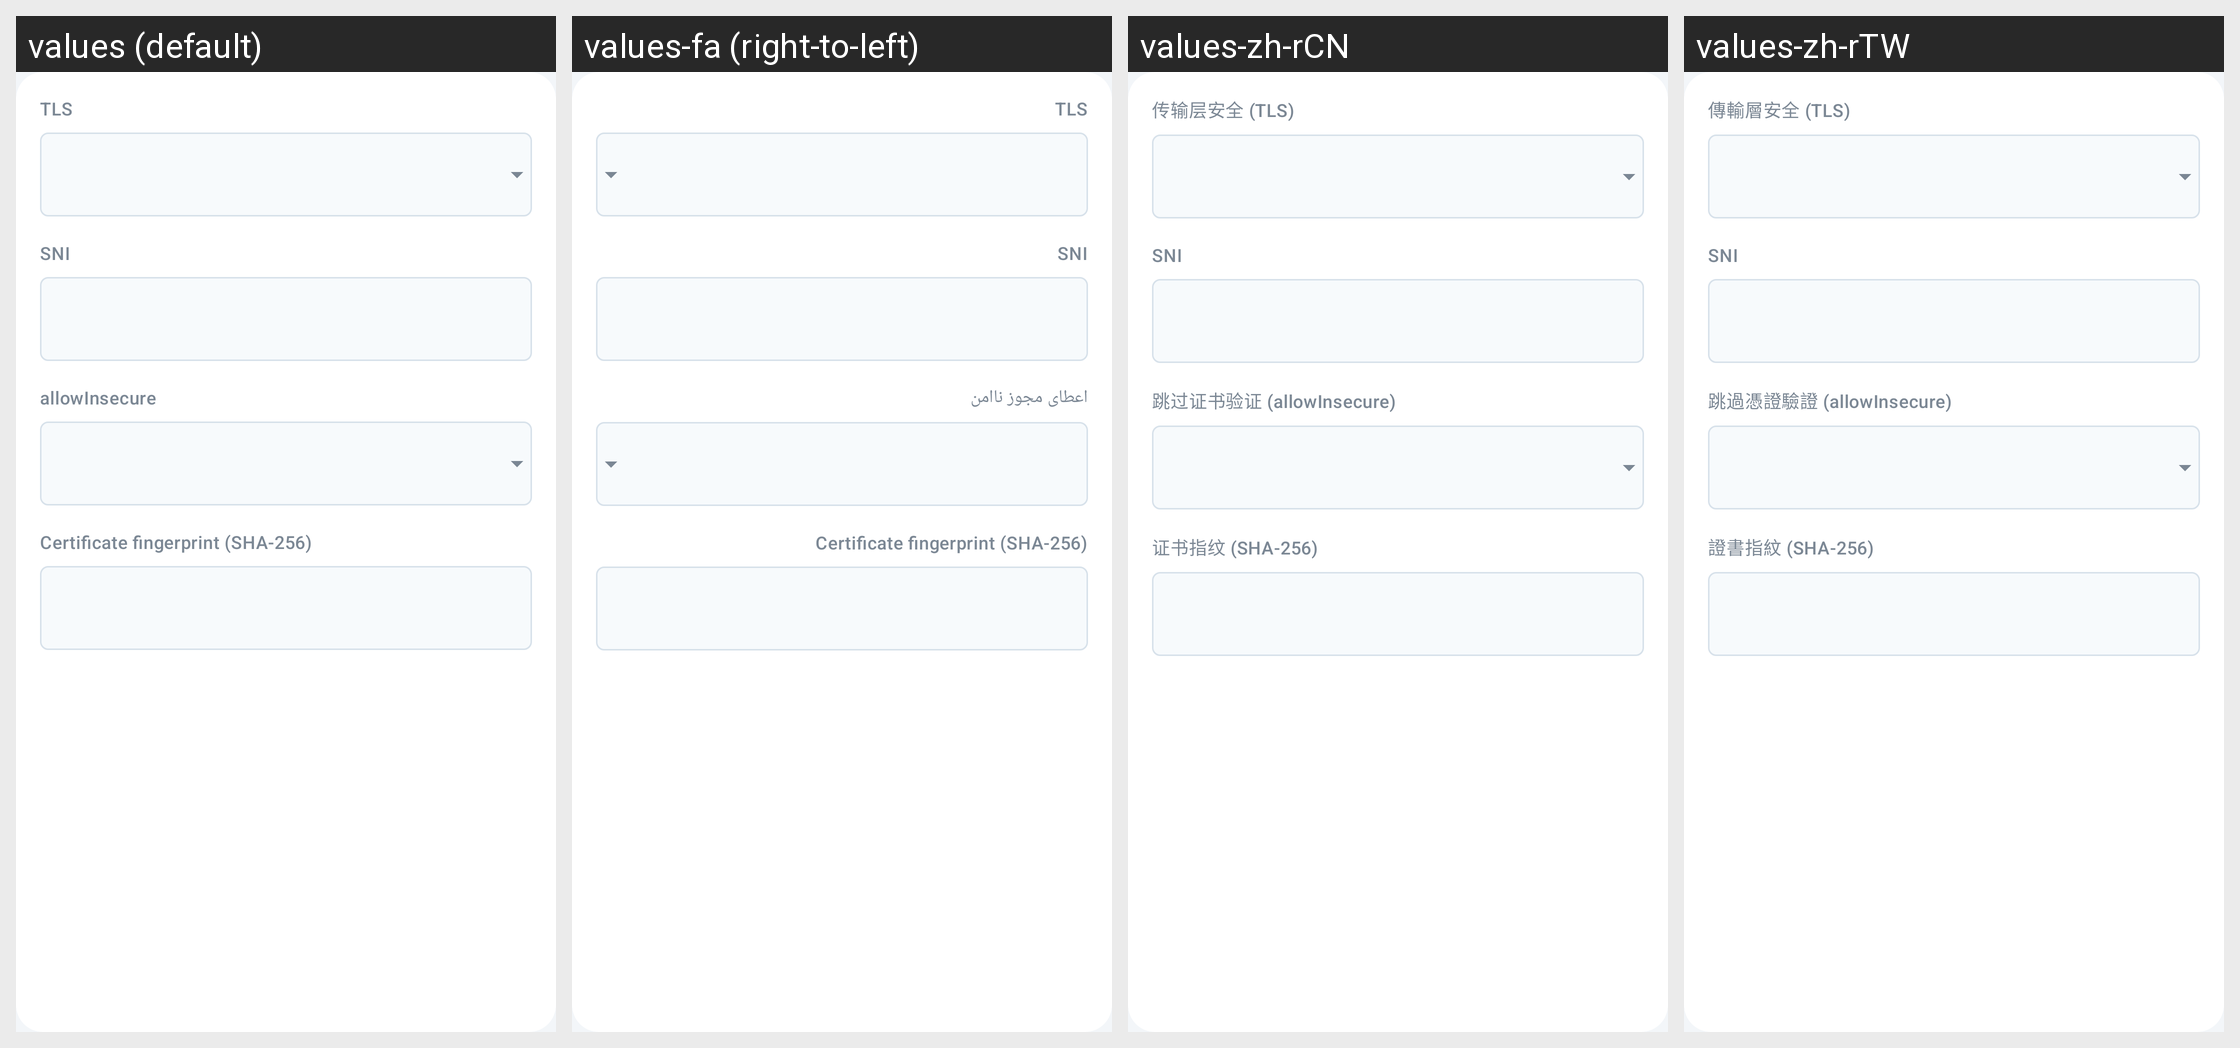

Here is an Android app screen in its default locale and in the app's own translations. Write out the translated-string differences for the strings that appear on this screen.
Android screen res/layout/layout_tls_hysteria2.xml rendered under 4 locales, left to right: values (default), values-fa (right-to-left), values-zh-rCN, values-zh-rTW. Device: Nexus 5 (rendered at 1080×1920; each locale shown at half size, 540×960, under a caption strip naming it); theme AppThemeDayNight.NoActionBar.
Other locales in the repository, not shown: values-ar, values-bn, values-bqi-rIR, values-ru, values-vi.
Strings drawn on this screen, with the default value and each locale's value (text and hints the layout hard-codes, and strings that could not be matched under every locale, appear in the picture but are not listed):

server_lab_stream_security
  values: TLS
  values-fa: TLS
  values-zh-rCN: 传输层安全 (TLS)
  values-zh-rTW: 傳輸層安全 (TLS)

server_lab_sni
  values: SNI
  values-fa: SNI
  values-zh-rCN: SNI
  values-zh-rTW: SNI

server_lab_allow_insecure
  values: allowInsecure
  values-fa: اعطای مجوز ناامن
  values-zh-rCN: 跳过证书验证 (allowInsecure)
  values-zh-rTW: 跳過憑證驗證 (allowInsecure)

server_lab_pinned_ca256
  values: Certificate fingerprint (SHA-256)
  values-fa: Certificate fingerprint (SHA-256)
  values-zh-rCN: 证书指纹 (SHA-256)
  values-zh-rTW: 證書指紋 (SHA-256)
